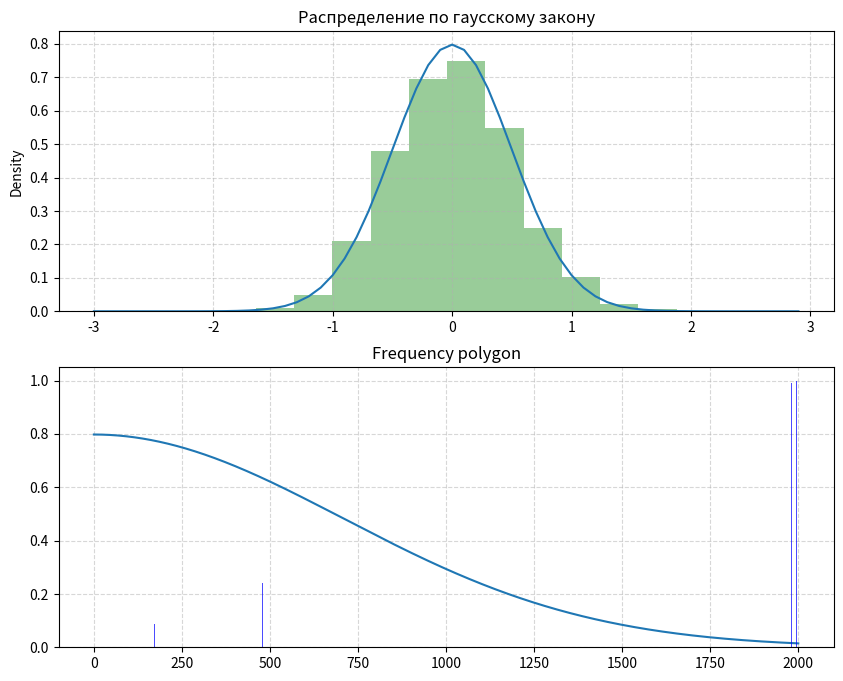

The script that saved this image:
# -*- coding: utf-8 -*-

import math
import random
import numpy as np
from math import exp
import seaborn as sns
import matplotlib.pylab as plt


def getXArray(mean, deviation, N):
    return np.random.normal(mean, deviation, N)


mean = 0 # среднее значение
deviation = 0.5 # среднеквадратичное отклонение sigma
k = 11 # Кол-во интервалов
s = 0 # Поправочный множитель
N = 2000

n = 6 # Обычно n берется 6 или 12

def getD(data, M, a=0, b=0, n=6):
    sum = 0
    # Используется для проверки и отладки практических значений
    teorM = n/2  #теоретическое значение мат ожидания
    teorD = math.sqrt(n/12) #теоретическое значение дисперсии
    for i in range(len(data)):
        sum += (data[i]-M)**2
    res = sum/len(data)
    return res, teorM, teorD


XArray = getXArray(mean, deviation, N)
M = sum(XArray)/N
D, teorM, teorD = getD(XArray, M)
print('Теоретические значения:\n\tМатематическое ожидание: %.2f\n\tДисперсия: %.2f' % (teorM, teorD))
print('Практическое значения:\n\tМатематическое ожидание: %.8f\n\tДисперсия: %.8f' % (M, D))

# Строим графики
# Гистограмма распределения гаусса
fig = plt.figure(figsize=(10,8), dpi=80)
ax_1 = fig.add_subplot(2, 1, 1)
ax_1.set(title='Распределение по гаусскому закону')
plt.grid(linestyle='--', alpha=0.5)

# Построение на полигоне накопленных частот ф-ции плотности распределения
xAx = np.arange(-3, 3, 0.1) # Изинив 3 аргумент изменяется гладкость ф-ции распределения
xAxfun = []
for i in range(len(xAx)): 
    xAxfun.append((math.exp(-(xAx[i]**2)/(2*deviation**2)))*(1/(deviation*math.sqrt(math.pi*2))))
ax_1.plot(xAx, xAxfun)
sns.distplot(XArray, bins=k, color="g", kde_kws={'linewidth':0.00001})

# Построение полигона накопленных частот (frequency polygon)
ax_2 = fig.add_subplot(2, 2, 1)
columnSaturation, _, _ = ax_2.hist(XArray, bins=k)# columnSaturation - хранит кол-во точек в каждом столбце
plt.delaxes(ax_2)# Удаляет ax_2 из fig
arrayF_q=[] # Считаем выборочную вероятность (высоты столбцов)
for i in range(k):
    F_q = columnSaturation[i]/N
    arrayF_q.append(F_q)

# вывод гистограммы 
ax_2 = fig.add_subplot(212)
ax_2.grid(linestyle='--', alpha=0.5)
ax_2.set(title="Frequency polygon")


def getAxBar(data):
    array = []
    array.append(data[0])
    for i in range(1, len(data)):
        array.append(data[i]+array[i-1])
    return array

# Построение на полигоне накопленных частот ф-ции Плотность вероятности
xAx = np.arange(0, N, 0.1)
yAx = []
for i in range(len(xAx)): 
    # yAx.append(math.exp(-(xAx[i]-mean)**2/(N**2*deviation**2)))
    yAx.append((1/(deviation*math.sqrt(2*math.pi)))*math.exp(-(xAx[i]-mean)**2/(N**2*deviation**2)))
ax_2.plot(xAx, yAx)

xBar = getAxBar(columnSaturation)
yBar = getAxBar(arrayF_q)

plt.bar(xBar, yBar,
         color = 'blue', alpha = 0.7, zorder = 2)

plt.show()
